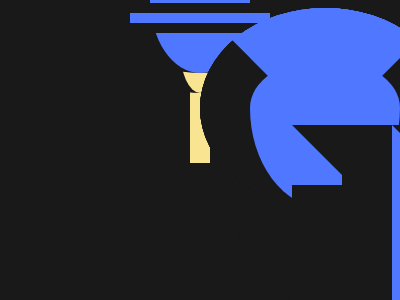

Reproduce this picture with HTML and CSS.

<!DOCTYPE html>
<html lang="ja">

<head>
    <meta charset="UTF-8">
    <meta http-equiv="X-UA-Compatible" content="IE=edge">
    <meta name="viewport" content="width=device-width, initial-scale=1.0">
    <title>CSS Battle Solutions</title>
</head>

<body>

    <!-- Please refer to ... -->

    <!-- #53. Pastel Logo -->

    <div></div>
    <div></div>
    <div></div>

    <style>
        body {
            background-color: #19191A;
            position: relative;
        }

        div {
            position: absolute;
            top: 50%;
            left: 50%;
        }

        div:nth-of-type(1) {
            transform: translate(-75px, -25px);
            width: 75px;
            height: 125px;
            background-color: #F9E492;
        }

        div:nth-of-type(2) {
            transform: translate(-75px, -100px);
            width: 150px;
            height: 150px;
            background-color: #4F77FF;
            border-radius: 50%;
        }

        div:nth-of-type(3) {
            transform: translate(-75px, -25px);
            width: 75px;
            height: 75px;
            background-color: #9AD5FF;
            border-radius: 0 0 0 100%;
        }
    </style>

    <!-------------------------------->

    <!-- #54. Black Lives Matter -->

    <div class="hands"></div>
    <div class="wrist"></div>
    <div class="first-finger"></div>
    <div class="second-finger"></div>
    <div class="third-finger"></div>
    <div class="pinky-finger"></div>
    <div class="thumb"></div>

    <style>
        body {
            background-color: #F9E492;
            position: relative;
        }

        div {
            position: absolute;
            top: 50%;
            left: 50%;
        }

        .hands {
            transform: translate(-50px, -12px);
            width: 100px;
            height: 40px;
            background-color: #191919;
            border-radius: 0 0 10px 10px;
        }

        .wrist {
            transform: translate(-25px, 13px);
            width: 50px;
            height: 60px;
            background-color: #191919;
            border-radius: 0 0 10px 10px;
        }

        .first-finger,
        .third-finger {
            width: 20px;
            height: 45px;
            background-color: #191919;
            border-radius: 10px;
        }

        .first-finger {
            transform: translate(-45px, -62px);
        }

        .second-finger {
            transform: translate(-20px, -72px);
            width: 20px;
            height: 50px;
            background-color: #191919;
            border-radius: 10px;
        }

        .third-finger {
            transform: translate(5px, -62px);
        }

        .pinky-finger {
            transform: translate(30px, -52px);
            width: 20px;
            height: 35px;
            background-color: #191919;
            border-radius: 10px;
        }

        .thumb {
            transform: translate(-43px, -41px) rotate(60deg);
            width: 20px;
            height: 65px;
            background-color: #191919;
            border-radius: 10px;
            box-shadow: 0 0 0 5px #F9E492
        }
    </style>

    <!-------------------------------->

    <!-- #55. Windmill -->

    <div></div>
    <div></div>
    <div></div>
    <div></div>

    <style>
        body {
            background-color: #191919;
            position: relative;
        }

        div {
            position: absolute;
            top: 50%;
            left: 50%;
            width: 100px;
            height: 50px;
            border-radius: 50px 50px 0 0;
        }

        div:nth-of-type(1) {
            transform: translate(-100px, -50px);
            background-color: #F9E492;
        }

        div:nth-of-type(2) {
            transform: translate(-75px, 25px) rotate(-90deg);
            background-color: #4F77FF;
        }

        div:nth-of-type(3) {
            transform: rotate(180deg);
            background-color: #F9E492;
        }

        div:nth-of-type(4) {
            transform: translate(-25px, -75px) rotate(90deg);
            background-color: #4F77FF;
        }
    </style>

    <!-------------------------------->

    <!-- #56. Skull -->

    <div class="head">
        <span class="jaw"></span>
        <span class="eye-left"></span>
        <span class="eye-right"></span>
        <span class="nose"></span>
        <span class="teeth"></span>
    </div>

    <style>
        body {
            background-color: #191919;
            position: relative;
        }

        div {
            position: absolute;
            top: 50%;
            left: 50%;
        }

        span {
            position: absolute;
            top: 50%;
            left: 50%;
        }

        .head {
            transform: translate(-60px, -65px);
            width: 120px;
            height: 100px;
            background-color: #4F77FF;
            border-radius: 100px 100px 15px 15px;
        }

        .jaw {
            transform: translateX(-40px);
            width: 80px;
            height: 80px;
            background-color: #4F77FF;
            border-radius: 0 0 20px 20px;
        }

        .eye-left,
        .eye-right {
            width: 40px;
            height: 40px;
            background-color: #191919;
            border-radius: 50%;
        }

        .eye-left {
            transform: translate(-45px, 3px);
        }

        .eye-right {
            transform: translate(5px, 3px);
        }

        .nose {
            width: 20px;
            height: 20px;
            transform: translate(-10px, 41px);
            background-color: #191919;
            border-radius: 50%;
        }

        .teeth {
            width: 10px;
            height: 10px;
            transform: translate(-20px, 70px);
            background-color: #191919;
            border-radius: 50% 50% 0 0;
            box-shadow: 15px 0 0 0 #191919,
                        30px 0 0 0 #191919;
        }
    </style>

    <!-------------------------------->

    <!-- #57. Pillars -->

    <div></div>
    <div></div>

    <style>
        body {
            background-color: #191919;
            position: relative;
        }

        div {
            position: absolute;
            top: 50%;
            left: 50%;
        }

        div:nth-of-type(1) {
            transform: translate(-50%, -50%);
            width: 110px;
            height: 110px;
            background-color: #4F77FF;
        }

        div:nth-of-type(2) {
            transform: translate(-75px, -75px);
            width: 30px;
            height: 30px;
            background-color: #4F77FF;
            border-radius: 50%;
            box-shadow: 120px 0 0 0 #4F77FF,
                        0 120px 0 0 #4F77FF,
                        120px 120px 0 0 #4F77FF,
                        7.5px 7.5px 0 7.5px #F9E492,
                        112.5px 7.5px 0 7.5px #F9E492,
                        7.5px 112.5px 0 7.5px #F9E492,
                        112.5px 112.5px 0 7.5px #F9E492,
                        15px 15px 0 15px #191919,
                        105px 15px 0 15px #191919,
                        15px 105px 0 15px #191919,
                        105px 105px 0 15px #191919;
        }
    </style>

    <!-------------------------------->

    <!-- #58. Rose -->
    <div class="parts-stem"></div>
    <div class="parts-circle"></div>
    <div class="parts-half-circle"></div>
    <div class="parts-petal-middle"></div>
    <div class="parts-petal-upper"></div>
    <div class="parts-petal-circle"></div>

    <style>
    body {
        background-color: #191919;
        position: relative;
    }

    div {
        position: absolute;
        top: 50%;
        left: 50%;
    }

    .parts-stem {
        transform: translate(-50%,25px);
        width: 20px;
        height: 80px;
        background-color: #F9E492;
        border-radius: 20px;
    }

    .parts-circle {
        transform: translate(-50%,-5px);
        width: 40px;
        height: 40px;
        background-color: #F9E492;
        border-radius: 50%;
    }

    .parts-half-circle {
        transform: translate(-50%,-85px);
        width: 100px;
        height: 100px;
        background-color: #4F77FF;
        border-radius: 50%;
    }

    .parts-petal-middle {
        transform: translate(-50%,-65px);
        width: 140px;
        height: 30px;
        background-color: #4F77FF;
        border-radius: 7px 7px 30px 30px;
        box-shadow: 0 10px 0 0 #191919;
    }

    .parts-petal-upper {
        transform: translate(-50%,-85px);
        width: 100px;
        height: 30px;
        background-color: #4F77FF;
        border-radius: 7px 7px 30px 30px;
        box-shadow: 0 0 0 10px #191919;
    }

    .parts-petal-circle {
        transform: translate(-50%,-105px);
        width: 30px;
        height: 30px;
        background-color: #4F77FF;
        border-radius: 50%;
        box-shadow: 0 0 0 10px #191919;
    }
    </style>

    <!-------------------------------->

    <!-- #59. Earth -->

    <div>
        <span></span>
        <span></span>
        <span></span>
        <span></span>
    </div>
      
      <style>
        body {
          background-color: #191919;
          position: relative;
          display: flex;
          align-items: center;
          justify-content: center;
        }
        
        div {
          position: relative;
          width: 150px;
          height: 150px;
          background-color: #4F77FF;
          border-radius: 50%;
        }
        
        span:nth-of-type(1) {
          position: absolute;
          transform: translateY(30px);
          width: 150px;
          height: 10px;
          background-color: #191919;
          box-shadow: 0 40px 0 0 #191919,
                      0 80px 0 0 #191919;
        }
        
        span:nth-of-type(2) {
          position: absolute;
          transform: translateX(70px);
          width: 10px;
          height: 150px;
          background-color: #191919;
        }
        
        span:nth-of-type(3),
        span:nth-of-type(4) {
          position: absolute;
          width: 190px;
          height: 190px;
          border: solid 10px #191919;
          border-radius: 50%; 
        }
        
        span:nth-of-type(3) {
          transform: translate(30px,-30px);
        }
        
        span:nth-of-type(4) {
          transform: translate(-90px,-30px);
        }
    </style>

    <!-------------------------------->

    <!-- #60 Evil Triangles -->

    <div></div>
    <div></div>
    <div></div>
    <div></div>
    <span></span>
    <span></span>

    <style>
    body {
        background-color: #191919;
        position: relative;
    }
    
    div {
        position: absolute;
        border: 50px solid #4F77FF;
        border-right: 50px solid #191919;
        border-left: 50px solid #191919;
        border-top: 50px solid #4F77FF;
        border-bottom: 0; 
    }
    
    div:nth-of-type(1) {
        transform: translate(92px,67px);
    }
    
    div:nth-of-type(2) {
        transform: translate(192px,67px);
    }
    
    div:nth-of-type(3) {
        transform: translate(92px,167px);
    }
    
    div:nth-of-type(4) {
        transform: translate(192px,167px);
    }
    
    span {
        position: absolute;
        border: 50px solid #4F77FF;
        border-right: 50px solid #4F77FF;
        border-left: 50px solid #4F77FF;
        border-top: 50px solid #191919;
        border-bottom: 0;
    }
    
    span:nth-of-type(1) {
        transform: translate(92px,117px);
    }
    
    span:nth-of-type(2) {
        transform: translate(192px,117px);
    }
    </style>
    
    <!-------------------------------->
</body>

</html>